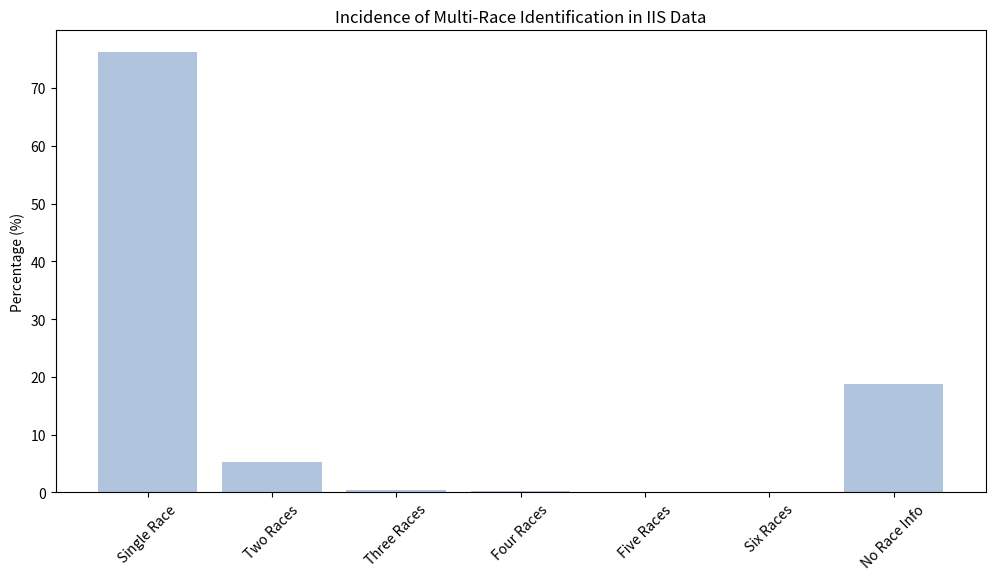

Here is the Python script that generated this plot:
import pandas as pd  # Import pandas
import matplotlib.pyplot as plt

# Sample data for Multi-Race Identification
multi_race_data = {
    'Race Category': ['Single Race', 'Two Races', 'Three Races', 'Four Races', 'Five Races', 'Six Races', 'No Race Info'],
    'Percentage': [76.17, 5.32, 0.44, 0.21, 0.02, 0.004, 18.83]
}

# Convert to DataFrame
df_multi_race = pd.DataFrame(multi_race_data)

# Stacked bar plot
plt.figure(figsize=(12, 6))
plt.bar(df_multi_race['Race Category'], df_multi_race['Percentage'], color='lightsteelblue')
plt.title('Incidence of Multi-Race Identification in IIS Data')
plt.ylabel('Percentage (%)')
plt.xticks(rotation=45)
plt.show()
